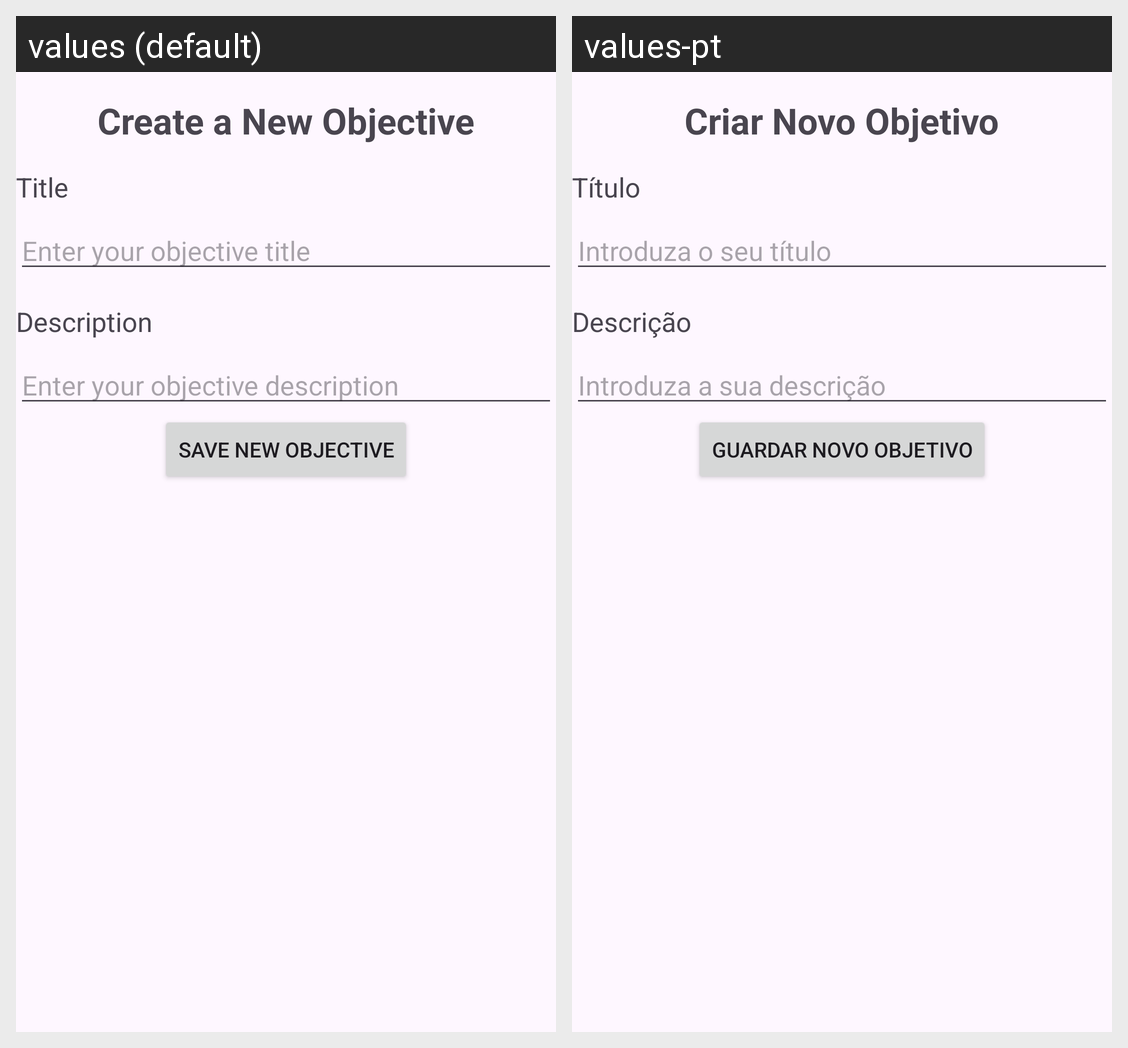

This grid shows one Android layout under two languages. Give, for every string resource on the screen, its name, the default text and each shown locale's text.
Android screen res/layout/fragment_three.xml rendered under 2 locales, left to right: values (default), values-pt. Device: Nexus 5 (rendered at 1080×1920; each locale shown at half size, 540×960, under a caption strip naming it); theme Theme.BetterDay.
Strings drawn on this screen, with the default value and each locale's value (text and hints the layout hard-codes, and strings that could not be matched under every locale, appear in the picture but are not listed):

create_a_new_objective
  values: Create a New Objective
  values-pt: Criar Novo Objetivo

title_new_objective_creation
  values: Title
  values-pt: Título

enter_your_objective_title
  values: Enter your objective title
  values-pt: Introduza o seu título

description_new_objective_creation
  values: Description
  values-pt: Descrição

enter_your_objective_description
  values: Enter your objective description
  values-pt: Introduza a sua descrição

save_new_objective
  values: Save New Objective
  values-pt: Guardar novo Objetivo
